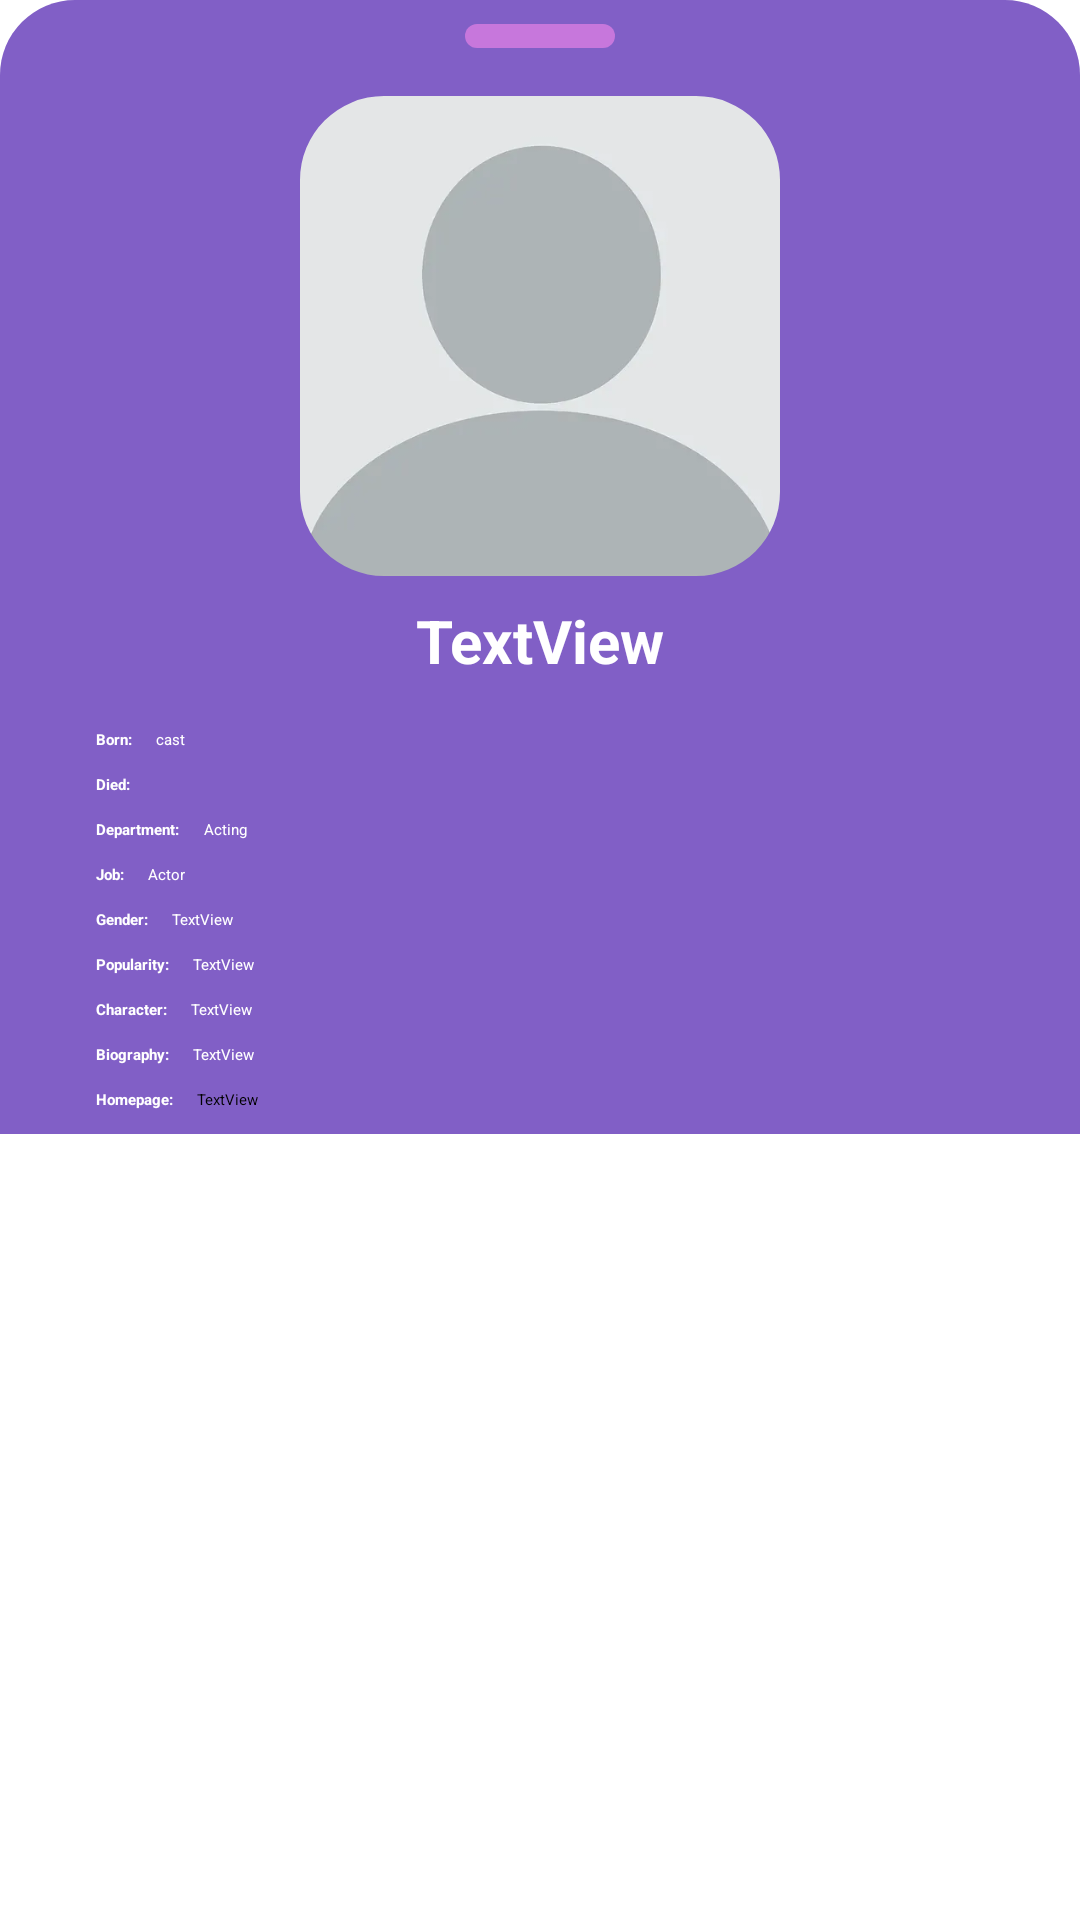

Here is an Android app screen rendered from its layout file. Give the layout XML and the strings, colors and styles it references.
<!-- AndroidManifest.xml: application theme Theme.App.Starting -->
<!-- res/layout/fragment_credit_details.xml -->
<?xml version="1.0" encoding="utf-8"?>
<ScrollView xmlns:android="http://schemas.android.com/apk/res/android"
    xmlns:app="http://schemas.android.com/apk/res-auto"
    xmlns:tools="http://schemas.android.com/tools"
    android:layout_width="match_parent"
    android:layout_height="match_parent">

    <androidx.constraintlayout.widget.ConstraintLayout
        android:layout_width="match_parent"
        android:layout_height="wrap_content"
        android:background="@drawable/bottom_sheet_background"
        android:paddingBottom="8dp"
        tools:context=".ui.fragments.bottom_sheets.CreditDetailsFragment">

        <com.google.android.material.imageview.ShapeableImageView
            android:id="@+id/imagePerson"
            android:layout_width="160dp"
            android:layout_height="wrap_content"
            android:layout_marginTop="16dp"
            android:adjustViewBounds="true"
            android:scaleType="centerCrop"
            app:layout_constraintEnd_toEndOf="parent"
            app:layout_constraintStart_toStartOf="parent"
            app:layout_constraintTop_toBottomOf="@+id/view6"
            app:shapeAppearanceOverlay="@style/ShapeAppearance.Material3.Corner.ExtraLarge"
            app:srcCompat="@drawable/anonymous_user" />

        <TextView
            android:id="@+id/textView25"
            android:layout_width="wrap_content"
            android:layout_height="wrap_content"
            android:layout_marginStart="32dp"
            android:layout_marginTop="16dp"
            android:text="Born:"
            android:textColor="@color/white"
            android:textStyle="bold"
            app:layout_constraintStart_toStartOf="parent"
            app:layout_constraintTop_toBottomOf="@+id/textPersonName" />

        <TextView
            android:id="@+id/textBirthday"
            android:layout_width="0dp"
            android:layout_height="wrap_content"
            android:layout_marginStart="8dp"
            android:layout_marginEnd="32dp"
            android:text="cast"
            android:textColor="@color/white"
            app:layout_constraintEnd_toEndOf="parent"
            app:layout_constraintStart_toEndOf="@+id/textView25"
            app:layout_constraintTop_toTopOf="@+id/textView25" />

        <TextView
            android:id="@+id/textViewDied"
            android:layout_width="wrap_content"
            android:layout_height="wrap_content"
            android:layout_marginTop="8dp"
            android:text="Died:"
            android:textColor="@color/white"
            android:textStyle="bold"
            app:layout_constraintStart_toStartOf="@+id/textView25"
            app:layout_constraintTop_toBottomOf="@id/textBirthday" />

        <TextView
            android:id="@+id/textDied"
            android:layout_width="0dp"
            android:layout_height="wrap_content"
            android:layout_marginStart="8dp"
            android:layout_marginEnd="32dp"
            android:textColor="@color/white"
            app:layout_constraintEnd_toEndOf="parent"
            app:layout_constraintStart_toEndOf="@+id/textViewDied"
            app:layout_constraintTop_toTopOf="@+id/textViewDied" />

        <TextView
            android:id="@+id/textView27"
            android:layout_width="wrap_content"
            android:layout_height="wrap_content"
            android:layout_marginTop="8dp"
            android:text="Department:"
            android:textColor="@color/white"
            android:textStyle="bold"
            app:layout_constraintStart_toStartOf="@+id/textView25"
            app:layout_constraintTop_toBottomOf="@+id/textDied" />

        <TextView
            android:id="@+id/textDepartment"
            android:layout_width="0dp"
            android:layout_height="wrap_content"
            android:layout_marginStart="8dp"
            android:layout_marginEnd="32dp"
            android:text="Acting"
            android:textColor="@color/white"
            app:layout_constraintEnd_toEndOf="parent"
            app:layout_constraintStart_toEndOf="@+id/textView27"
            app:layout_constraintTop_toTopOf="@+id/textView27" />

        <TextView
            android:id="@+id/textView34"
            android:layout_width="wrap_content"
            android:layout_height="wrap_content"
            android:layout_marginTop="8dp"
            android:text="Job:"
            android:textColor="@color/white"
            android:textStyle="bold"
            app:layout_constraintStart_toStartOf="@+id/textView27"
            app:layout_constraintTop_toBottomOf="@+id/textDepartment" />

        <TextView
            android:id="@+id/textJob"
            android:layout_width="0dp"
            android:layout_height="wrap_content"
            android:layout_marginStart="8dp"
            android:layout_marginEnd="32dp"
            android:text="Actor"
            android:textColor="@color/white"
            app:layout_constraintEnd_toEndOf="parent"
            app:layout_constraintStart_toEndOf="@+id/textView34"
            app:layout_constraintTop_toTopOf="@+id/textView34" />

        <TextView
            android:id="@+id/textPersonName"
            android:layout_width="0dp"
            android:layout_height="wrap_content"
            android:layout_marginTop="8dp"
            android:gravity="center"
            android:text="TextView"
            android:textColor="@color/white"
            android:textSize="20sp"
            android:textStyle="bold"
            app:layout_constraintEnd_toEndOf="@+id/imagePerson"
            app:layout_constraintStart_toStartOf="@+id/imagePerson"
            app:layout_constraintTop_toBottomOf="@+id/imagePerson" />

        <TextView
            android:id="@+id/textView58"
            android:layout_width="wrap_content"
            android:layout_height="wrap_content"
            android:layout_marginTop="8dp"
            android:text="Gender:"
            android:textColor="@color/white"
            android:textStyle="bold"
            app:layout_constraintStart_toStartOf="@+id/textView34"
            app:layout_constraintTop_toBottomOf="@+id/textJob" />

        <TextView
            android:id="@+id/textPersonGender"
            android:layout_width="0dp"
            android:layout_height="wrap_content"
            android:layout_marginStart="8dp"
            android:layout_marginEnd="32dp"
            android:text="TextView"
            android:textColor="@color/white"
            app:layout_constraintEnd_toEndOf="parent"
            app:layout_constraintStart_toEndOf="@+id/textView58"
            app:layout_constraintTop_toTopOf="@+id/textView58" />

        <TextView
            android:id="@+id/textView60"
            android:layout_width="wrap_content"
            android:layout_height="wrap_content"
            android:layout_marginTop="8dp"
            android:text="Popularity:"
            android:textColor="@color/white"
            android:textStyle="bold"
            app:layout_constraintStart_toStartOf="@+id/textView58"
            app:layout_constraintTop_toBottomOf="@+id/textPersonGender" />

        <TextView
            android:id="@+id/textPersonPopularity"
            android:layout_width="0dp"
            android:layout_height="wrap_content"
            android:layout_marginStart="8dp"
            android:layout_marginEnd="32dp"
            android:text="TextView"
            android:textColor="@color/white"
            app:layout_constraintEnd_toEndOf="parent"
            app:layout_constraintStart_toEndOf="@+id/textView60"
            app:layout_constraintTop_toTopOf="@+id/textView60" />

        <TextView
            android:id="@+id/textView62"
            android:layout_width="wrap_content"
            android:layout_height="wrap_content"
            android:layout_marginTop="8dp"
            android:text="Character:"
            android:textColor="@color/white"
            android:textStyle="bold"
            app:layout_constraintStart_toStartOf="@+id/textView60"
            app:layout_constraintTop_toBottomOf="@+id/textPersonPopularity" />

        <TextView
            android:id="@+id/textCharacter"
            android:layout_width="0dp"
            android:layout_height="wrap_content"
            android:layout_marginStart="8dp"
            android:layout_marginEnd="32dp"
            android:text="TextView"
            android:textColor="@color/white"
            app:layout_constraintEnd_toEndOf="parent"
            app:layout_constraintStart_toEndOf="@+id/textView62"
            app:layout_constraintTop_toTopOf="@+id/textView62" />

        <TextView
            android:id="@+id/textView57"
            android:layout_width="wrap_content"
            android:layout_height="wrap_content"
            android:layout_marginTop="8dp"
            android:text="Biography:"
            android:textColor="@color/white"
            android:textStyle="bold"
            app:layout_constraintStart_toStartOf="@+id/textView62"
            app:layout_constraintTop_toBottomOf="@+id/textCharacter" />

        <TextView
            android:id="@+id/textView61"
            android:layout_width="0dp"
            android:layout_height="wrap_content"
            android:layout_marginStart="8dp"
            android:layout_marginEnd="32dp"
            android:text="TextView"
            android:textColor="@color/white"
            app:layout_constraintEnd_toEndOf="parent"
            app:layout_constraintStart_toEndOf="@+id/textView57"
            app:layout_constraintTop_toTopOf="@+id/textView57" />

        <TextView
            android:id="@+id/textView72"
            android:layout_width="wrap_content"
            android:layout_height="wrap_content"
            android:layout_marginTop="8dp"
            android:text="Homepage:"
            android:textColor="@color/white"
            android:textStyle="bold"
            app:layout_constraintStart_toStartOf="@+id/textView57"
            app:layout_constraintTop_toBottomOf="@+id/textView61" />

        <TextView
            android:id="@+id/textView73"
            android:layout_width="0dp"
            android:layout_height="wrap_content"
            android:layout_marginStart="8dp"
            android:layout_marginEnd="32dp"
            android:autoLink="web"
            android:clickable="true"
            android:linksClickable="true"
            android:text="TextView"
            android:textColorLink="@color/blue"
            app:layout_constraintEnd_toEndOf="parent"
            app:layout_constraintStart_toEndOf="@+id/textView72"
            app:layout_constraintTop_toTopOf="@+id/textView72" />

        <View
            android:id="@+id/view6"
            android:layout_width="50dp"
            android:layout_height="8dp"
            android:layout_marginTop="8dp"
            android:background="@drawable/bottom_picker_shape"
            app:layout_constraintEnd_toEndOf="parent"
            app:layout_constraintStart_toStartOf="parent"
            app:layout_constraintTop_toTopOf="parent" />

    </androidx.constraintlayout.widget.ConstraintLayout>

</ScrollView>
<!-- resources referenced by this layout -->
<resources>
  <color name="blue">#FF0000FF</color>
  <color name="white">#FFFFFFFF</color>
  <!-- drawable anonymous_user: png bitmap (drawable, 26352 bytes) -->
  <!-- drawable bottom_picker_shape (drawable) -->
  <?xml version="1.0" encoding="utf-8"?>
  <shape xmlns:android="http://schemas.android.com/apk/res/android">
      <size android:width="100dp" android:height="10dp" />
      <solid android:color="#C777DC" />
      <corners android:bottomRightRadius="25dp"
          android:bottomLeftRadius="25dp"
          android:topLeftRadius="25dp"
          android:topRightRadius="25dp" />
  </shape>
  <!-- drawable bottom_sheet_background (drawable) -->
  <?xml version="1.0" encoding="utf-8"?>
  <shape xmlns:android="http://schemas.android.com/apk/res/android">
      <size android:width="100dp" android:height="100dp"/>
      <corners android:topLeftRadius="25dp" android:topRightRadius="25dp" />
      <solid android:color="#815FC6"/>
  </shape>
  <style name="Theme.App.Starting" parent="Theme.SplashScreen.IconBackground">
          <item name="windowSplashScreenBackground">@color/blue</item>
          <item name="postSplashScreenTheme">@style/Theme.Letterboxd</item>
      </style>
  <style name="Theme.Letterboxd" parent="Base.Theme.Letterboxd" />
  <style name="Base.Theme.Letterboxd" parent="Theme.Material3.DayNight.NoActionBar">
          
          
      </style>
</resources>
